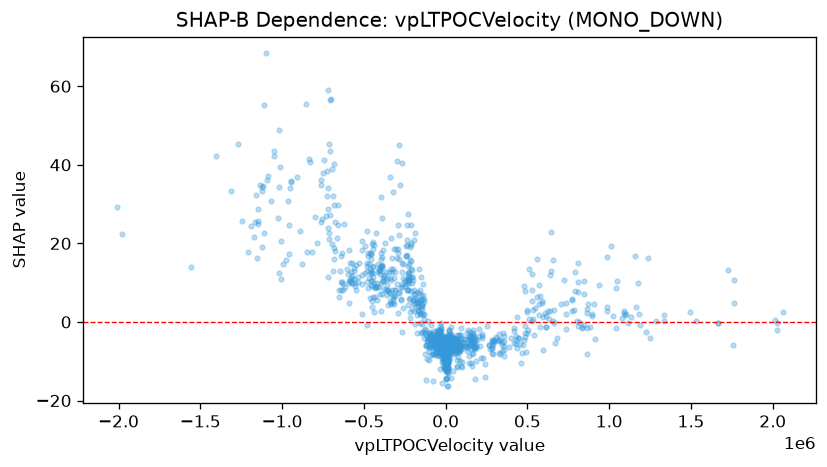

Values plotted in this chart, from the file beside it:
feature_value, shap_value
7421, -6.688
86645, -5.733
296922, -4.816
-44112, -3.24
12966, -7.227
19052, -7.135
-90314, -0.7812
-89663, -4.415
-85742, -8.049
-69157, -6.414
-70737, -5.246
-71672, -6.988
-24009, -9.462
-24775, -7.942
593708, -7.132
557412, 6.336
572134, 4.614
579250, -1.255
527789, 5.295
527789, 8.041
772003, 2.88
812056, 15.1
788969, 12.7
915380, -4.217
809998, -0.9523
680621, -4.15
270187, -6.927
223229, -3.971
229310, -9.287
240520, -14.07
-134355, -4.146
-142318, 3.199
-159686, 8.128
-197883, 10.62
-196865, 5.549
-193903, 20.89
-227435, 12.57
-234270, 24.77
131443, -6.594
181079, -4.68
96895, -3.309
94740, -11.09
93598, -7.007
9623, -7.986
12924, -9.202
66149, -5.827
5488, -5.655
-105043, -4.659
-33082, -5.282
32297, -3.264
-96213, -5.746
-95361, -3.498
-113155, -9.522
-46472, -6.674
3565, -5.837
3261, -12.43
-4431, -8.874
-5192, -7.216
-19363, -6.02
-18939, -8.752
... 1,088 more rows
